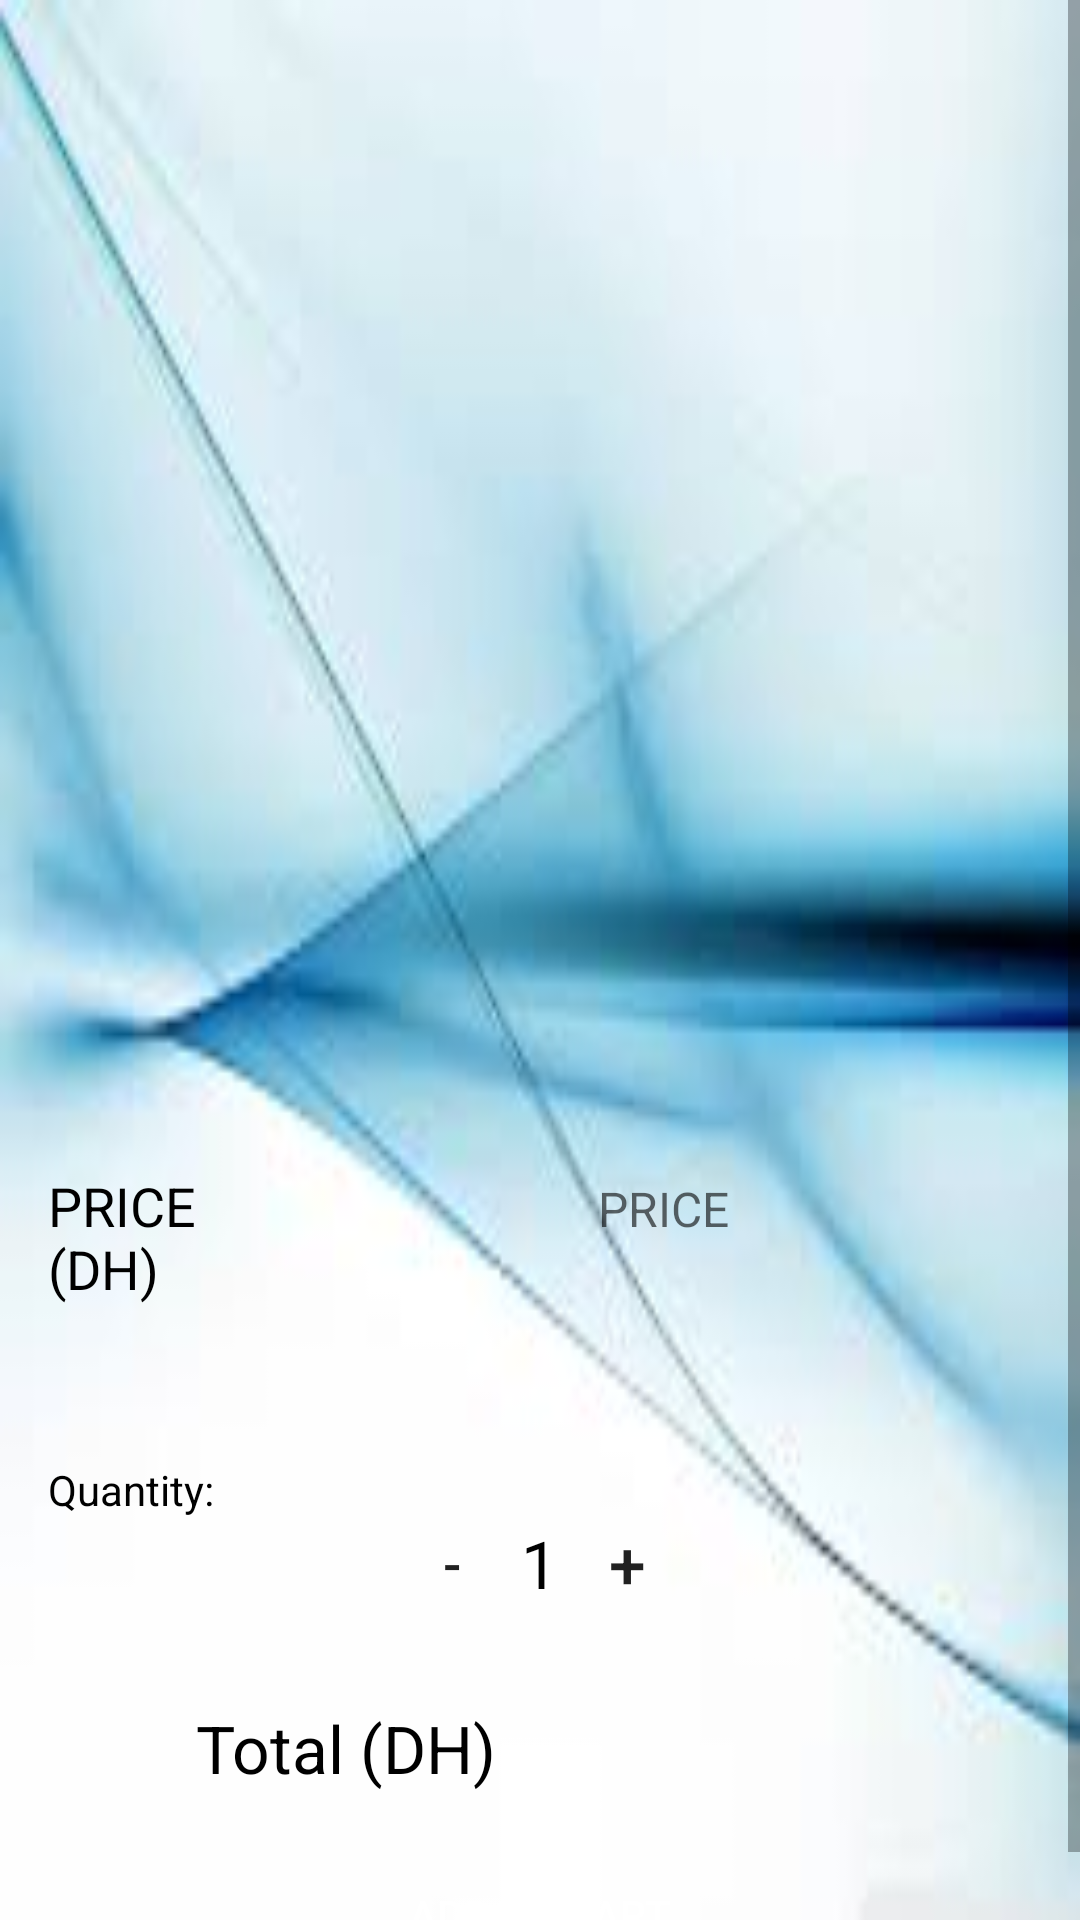

Produce the Android XML layout that renders to this screen, including the resource entries it uses.
<!-- AndroidManifest.xml: application theme AppTheme -->
<!-- res/layout/activity_productdetails.xml -->
<?xml version="1.0" encoding="utf-8"?>
<ScrollView xmlns:android="http://schemas.android.com/apk/res/android"
    xmlns:tools="http://schemas.android.com/tools"
    android:orientation="vertical"
    xmlns:app="http://schemas.android.com/apk/res-auto"
    android:layout_width="match_parent"
    android:layout_height="wrap_content"
    android:background="@drawable/bg">

    <RelativeLayout
        android:id="@+id/detail"
        android:layout_width="match_parent"
        android:layout_height="match_parent"
        android:orientation="vertical">

        <ImageView
            android:id="@+id/productImage"

            android:layout_width="match_parent"
            android:layout_height="300dp"
            android:foregroundGravity="center"
            android:padding="@dimen/activity_horizontal_margin"
            android:scaleType="centerInside"
            />

        <TextView
        android:id="@+id/description"
        android:layout_width="match_parent"
        android:layout_height="wrap_content"
            android:textColor="#000"
        android:textSize="15sp"
        tools:text="Name"
        android:layout_marginTop="33dp"
        android:layout_below="@+id/productImage"
        android:layout_alignParentStart="true"
        android:layout_alignParentLeft="true" />



        <TextView
            android:id="@+id/idd"
            android:layout_width="match_parent"
            android:layout_height="wrap_content"

            android:textSize="15sp"
            tools:text="id"
            android:layout_below="@+id/description"
            android:layout_alignParentStart="true"
            android:layout_alignParentLeft="true" />
        <TextView
            android:id="@+id/sonid"
            android:layout_width="match_parent"
            android:layout_height="wrap_content"

            android:textSize="15sp"
            tools:text="id"
            android:layout_below="@+id/description"
            android:layout_toRightOf="@+id/idd"
            android:layout_toEndOf="@+id/idd"
            android:layout_alignParentStart="true"
            android:layout_alignParentLeft="true" />

        

        <TableLayout
            android:layout_width="fill_parent"
            android:id="@+id/priceLinearLayout"
            android:layout_below="@+id/idd"
            android:padding="@dimen/activity_horizontal_margin"
            android:layout_height="wrap_content">

            <TableRow
                android:layout_width="fill_parent"
                android:layout_height="wrap_content"
                android:layout_marginBottom="20dp">

                <TextView
                    android:layout_width="0dp"
                    android:layout_weight="2"
                    android:textColor="#000"
                    android:layout_height="wrap_content"
                    android:textAppearance="?android:attr/textAppearanceMedium"
                    android:text="PRICE (DH)"/>

                <TextView
                    android:layout_width="0dp"
                    android:layout_weight="6"
                    android:textSize="16sp"
                    android:hint="PRICE"
                    android:textColor="#000"
                    android:gravity="center"
                    android:layout_height="wrap_content"
                    android:id="@+id/price" />
            </TableRow>

        </TableLayout>
        <LinearLayout
            android:id="@+id/quantityLinearLayout"
            android:layout_width="match_parent"
            android:layout_height="wrap_content"
            android:orientation="vertical"
            android:layout_below="@+id/priceLinearLayout"
            android:paddingBottom="@dimen/default_gap"
            android:paddingLeft="@dimen/activity_horizontal_margin"
            android:paddingRight="@dimen/activity_horizontal_margin"
            android:paddingTop="@dimen/default_gap">

            <TextView
                android:id="@+id/quantityLabel"
                android:layout_width="wrap_content"
                android:layout_height="wrap_content"
                android:textColor="#000"
                android:text="@string/quantity" />

            <LinearLayout
                android:layout_width="match_parent"
                android:layout_height="wrap_content"
                android:gravity="center"
                android:orientation="horizontal">

                <Button
                    android:id="@+id/decrement_button"
                    android:layout_width="30dp"
                    android:layout_height="30dp"
                    android:background="@null"
                    android:onClick="decrement"
                    android:textSize="18sp"
                    android:text="-" />

                <TextView
                    android:id="@+id/quantity_text_view"
                    android:layout_width="wrap_content"
                    android:layout_height="wrap_content"
                    android:layout_gravity="center"
                    android:paddingLeft="8dp"
                    android:paddingRight="8dp"
                    android:text="@string/initial_quantity_value"
                    android:textColor="@android:color/black"
                    android:textSize="22sp" />

                <Button
                    android:id="@+id/increment_button"
                    android:layout_width="30dp"
                    android:layout_height="30dp"
                    android:background="@null"
                    android:onClick="increment"
                    android:textSize="22sp"
                    android:text="+" />
            </LinearLayout>

        </LinearLayout>

        <LinearLayout
            android:layout_width="match_parent"
            android:layout_height="wrap_content"
            android:id="@+id/quantityTotal"
            android:paddingTop="@dimen/default_gap"
            android:layout_below="@+id/quantityLinearLayout"
            android:paddingBottom="@dimen/default_gap"
            android:orientation="horizontal">

            <TextView
                android:id="@+id/total"
                style="@style/FormTextStyle"
                android:layout_width="wrap_content"
                android:layout_height="match_parent"
                android:layout_weight="1"
                android:gravity="center"
                android:text="@string/total" />

            <TextView
                android:id="@+id/cost_text_view"
                style="@style/FormTextStyle"
                android:layout_width="wrap_content"
                android:layout_height="match_parent"
                android:layout_weight="1"
                android:gravity="center" />

        </LinearLayout>

        <Button
            android:id="@+id/cart_button"
            android:background="@drawable/buttonselectorstyle"
            android:textColor="#fff"
            android:layout_gravity="center"

            android:layout_width="300dp"
            android:layout_height="50dp"
            android:layout_centerHorizontal="true"
            android:layout_below="@+id/quantityTotal"

            android:onClick="addToCart"
            android:text="@string/brew_tea" />

    </RelativeLayout>

</ScrollView>
<!-- resources referenced by this layout -->
<resources>
  <dimen name="activity_horizontal_margin">16dp</dimen>
  <dimen name="default_gap">16dp</dimen>
  <!-- drawable bg: jpg bitmap (drawable, 4224 bytes) -->
  <string name="brew_tea">ADD TO CART</string>
  <string name="initial_quantity_value">1</string>
  <string name="quantity">Quantity: </string>
  <string name="total">Total (DH) </string>
  <style name="CustomRatingLevel" parent="@android:style/Widget.RatingBar">
          <item name="android:progressDrawable">@drawable/rating</item>
          <item name="android:minHeight">30dp</item>
          <item name="android:maxHeight">30dp</item>
      </style>
  <style name="FormTextStyle">
          <item name="android:layout_width">wrap_content</item>
          <item name="android:layout_height">20dp</item>
          <item name="android:gravity">center_vertical</item>
          <item name="android:textSize">22sp</item>
          <item name="android:textColor">#000000</item>
      </style>
  <style name="AppTheme" parent="Theme.AppCompat.Light.DarkActionBar">
          
          <item name="colorPrimary">@color/colorPrimary</item>
          <item name="colorPrimaryDark">@color/colorPrimaryDark</item>
          <item name="colorAccent">@color/colorAccent</item>
  
      </style>
  <color name="colorPrimary">#1f7a7a</color>
  <color name="colorPrimaryDark">#303F9F</color>
  <color name="colorAccent">#FF4081</color>
</resources>
